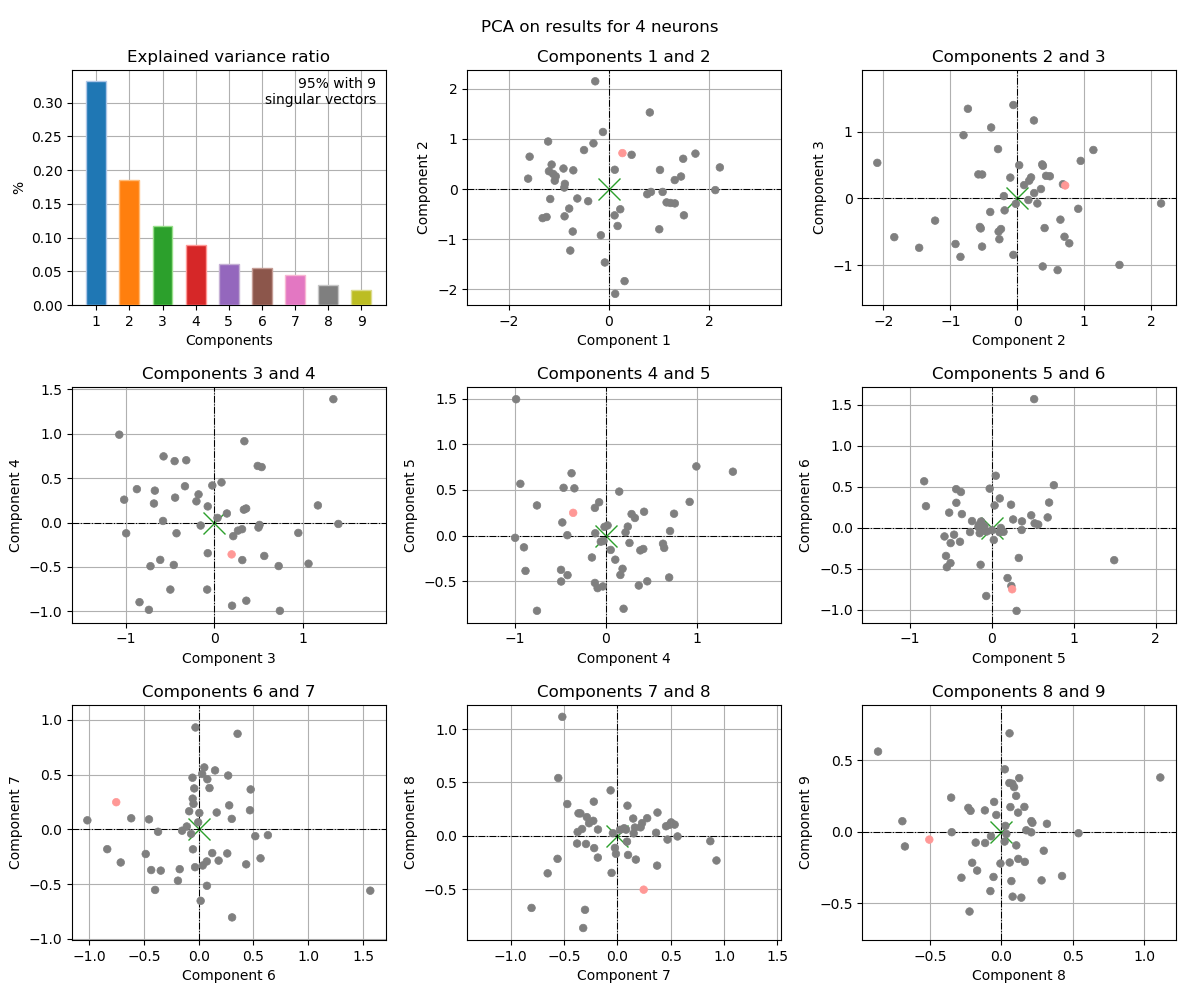

Data behind this chart, as committed beside it:
, 1c, 2c, 3c, 4c, 5c, 6c, 7c, 8c, 9c
0, 1.229, -0.2776, -0.4968, -0.7556, -0.8236, 0.5643, -0.2645, 0.117, 0.1343
1, 0.7648, -0.1026, 0.3114, -0.07493, 0.3651, -0.02932, 0.9296, -0.2321, 0.1677
2, 0.8167, 1.53, -0.9948, -0.1214, 0.3033, -1.016, 0.08227, 0.05707, 0.6904
3, -0.8919, 0.03024, 0.4966, -0.05648, -0.06669, -0.8346, -0.1811, 0.05807, -0.2154
4, -0.4973, 0.7792, -0.6715, 0.3595, -0.547, -0.4833, -0.2251, 0.1397, -0.4619
5, 1.151, -0.2663, -0.6108, -0.4209, -0.4333, 0.4682, 0.1742, -0.2235, -0.5592
6, 0.1731, -0.7368, 1.341, 1.39, 0.6997, 0.3049, -0.8038, -0.6766, -0.1028
7, -0.7934, -0.3891, 1.061, -0.4641, 0.5233, 0.05105, 0.5648, -0.006741, -0.2225
8, -1.114, 0.3022, -0.07524, 0.1817, -0.3637, 0.1644, 0.1535, 0.02237, -0.06841
9, 0.4532, 0.6843, 0.2122, -0.1538, -0.2401, 0.07896, 0.4571, 0.08891, 0.3132
10, -1.324, -0.5803, 0.3593, -0.8812, -0.3868, -0.1732, -0.3635, 0.21, 0.07492
11, -0.3089, 0.9132, -0.1552, -0.03385, -0.5572, -0.3462, -0.3768, -0.07309, -0.0311
12, -0.631, -0.1879, -0.1789, 0.3169, 0.193, -0.6158, 0.1008, -0.1803, -0.07559
13, -1.082, 0.1674, -0.02391, 0.4174, 0.2612, 0.09863, 0.3768, 0.2173, 0.06307
14, -1.198, 0.356, 0.1405, 0.1019, -0.264, -0.05472, 0.2802, 0.1643, -0.2111
15, -1.214, 0.9501, 0.5617, -0.3769, 0.6825, 0.1235, -0.2167, -0.1159, 0.1501
16, -0.9073, 0.4103, -0.4431, 0.2806, 0.2357, 0.2785, 0.2187, 0.07869, -0.4548
17, -1.245, -0.5578, -0.4272, -0.1209, -0.5185, 0.1819, -0.2855, 0.1745, 0.0106
18, -0.08181, -1.466, -0.7384, -0.9841, 1.493, -0.3978, -0.5531, 0.5409, -0.01009
19, -0.7228, -0.8482, -0.874, 0.3763, -0.1622, 0.005899, 0.1492, 0.1611, 0.1745
20, -0.7719, -1.228, -0.3321, 0.409, -0.1467, -0.06906, -0.0414, 0.0239, 0.4382
21, 0.3124, -1.838, -0.5794, 0.01775, 0.1113, -0.004814, 0.06422, 0.07001, -0.3457
22, 0.125, -2.092, 0.5321, 0.625, -0.08947, 0.0179, -0.6525, -0.3524, 0.2396
23, -1.144, 0.489, 0.3318, 0.1451, 0.4819, 0.1493, 0.5378, 0.1043, -0.09545
24, 0.226, -0.403, -0.2029, 0.239, 0.09811, 0.3548, 0.872, -0.05111, 0.2094
25, 1.498, -0.5238, 0.3576, 0.158, -0.4312, 0.3018, 0.09541, 0.2817, -0.3407
26, 1.317, -0.2861, 0.738, -0.9951, -0.02454, 0.4744, 0.3639, 0.02802, 0.04153
27, 0.1164, 0.3855, 0.4879, 0.6379, -0.1353, -0.4537, 0.09104, -0.0554, -0.3168
28, -0.2735, 2.152, -0.07526, -0.3458, 0.5174, 1.566, -0.5599, -0.2164, 0.1469
29, 1.728, 0.7079, -0.5733, 0.7456, 0.2393, -0.7114, -0.3025, -0.6945, 0.07418
30, -0.7116, 0.3743, 0.5083, -0.02707, -0.05953, -0.04748, 0.2324, 0.1183, -0.1902
31, -0.8796, 0.1039, 0.1989, -0.9377, 0.5671, 0.03678, -0.33, 0.06311, 0.1733
32, 1.483, 0.605, -1.073, 0.9902, 0.7577, 0.5164, -0.06252, 0.4251, -0.31
33, 1.314, 0.18, 0.2653, -0.09149, -0.5757, -0.1086, 0.02592, 0.05584, 0.342
34, 2.215, 0.4325, 0.3375, 0.9165, 0.3691, 0.07534, -0.5153, 1.114, 0.3807
35, -0.8859, -0.5443, -0.4486, 0.6921, -0.4591, -0.08678, 0.1652, 0.07657, 0.3373
36, -0.119, 1.14, 0.7242, -0.4907, -0.503, -0.4336, -0.3715, 0.03476, -0.0151
37, 0.8395, -0.05716, -0.8444, -0.8979, -0.1288, 0.07395, -0.2931, -0.07727, -0.4159
38, 1.005, -0.8027, 0.9454, -0.1171, 0.02534, -0.1515, -0.01253, -0.1701, -0.272
39, -1.614, 0.208, 0.314, -0.4232, 0.004227, -0.03305, -0.3455, 0.2093, -0.003754
40, 1.072, -0.05703, 1.397, -0.01603, 0.09547, -0.05647, 0.4711, -0.03581, 0.1181
41, 0.1127, -0.5252, -0.7206, -0.4922, -0.3753, 0.4334, -0.3195, -0.8651, 0.5627
42, -0.161, -0.9227, -0.6817, 0.2143, 0.03489, 0.269, 0.4909, 0.1033, 0.2517
43, -1.172, -0.1984, 0.03458, 0.0519, -0.157, 0.03158, 0.5052, 0.125, 0.3764
44, -1.584, 0.6468, -0.3175, 0.702, 0.04957, 0.6315, -0.05332, -0.3483, -0.002944
45, -0.4145, -0.2421, -0.4581, -0.4781, 0.1437, -0.05213, -0.1822, -0.2048, -0.2172
46, -1.062, 0.2542, 0.07983, 0.4522, -0.5009, -0.1894, -0.4685, 0.297, -0.133
47, 1.44, 0.2507, 1.166, 0.1929, -0.8014, 0.2608, -0.2202, 0.3193, 0.05612
48, 2.124, -0.02047, -0.08161, -0.7558, 0.3301, -0.3708, -0.02232, -0.1142, -0.07857
49, 1.02, 0.3823, -1.018, 0.2576, -0.0807, -0.0407, 0.3732, -0.2803, -0.322
*, 0.2693, 0.7185, 0.1939, -0.3592, 0.2491, -0.7525, 0.2475, -0.5056, -0.05482
